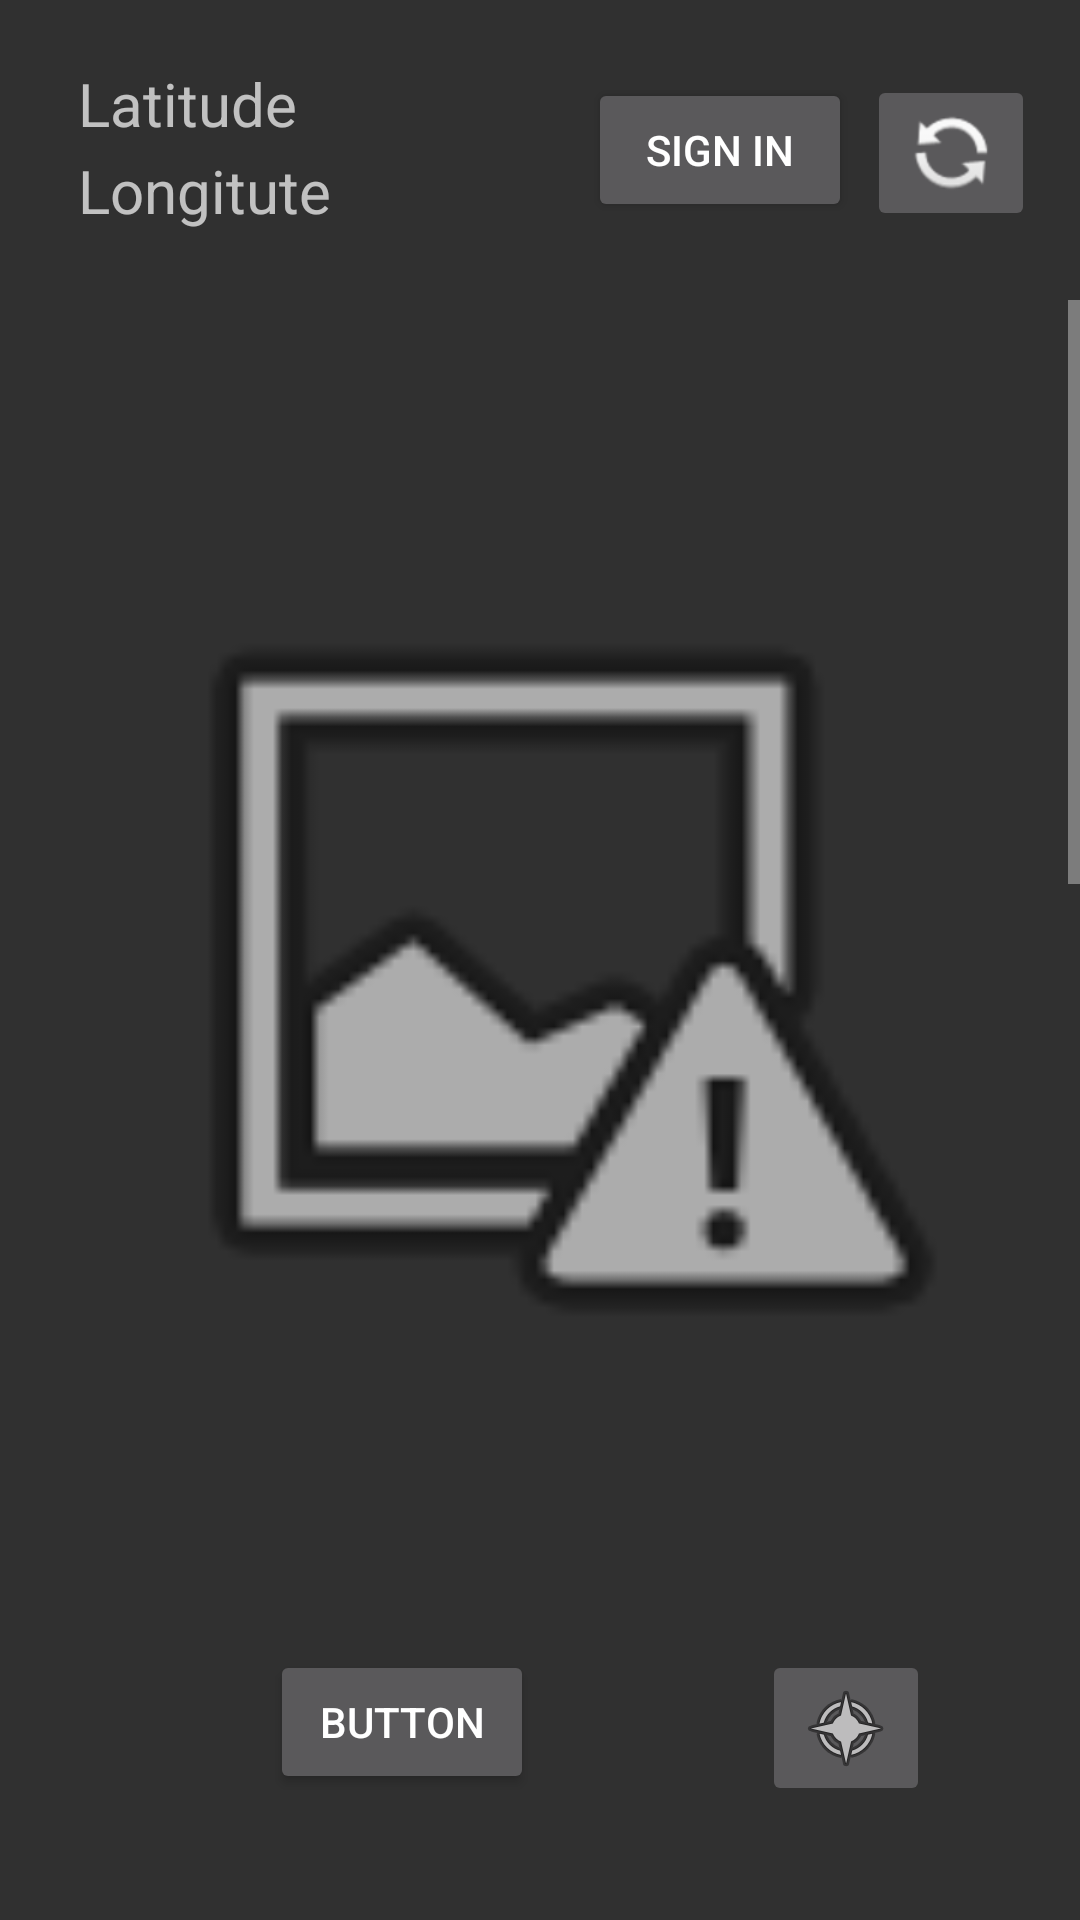

Produce the Android XML layout that renders to this screen, including the resource entries it uses.
<!-- AndroidManifest.xml: application theme Theme.AppCompat.NoActionBar -->
<!-- res/layout/activity_main.xml -->
<?xml version="1.0" encoding="utf-8"?>
<android.widget.RelativeLayout xmlns:android="http://schemas.android.com/apk/res/android"
    xmlns:app="http://schemas.android.com/apk/res-auto"
    xmlns:tools="http://schemas.android.com/tools"
    android:id="@+id/rl"
    android:layout_width="match_parent"
    android:layout_height="match_parent">

    <ImageButton
        android:id="@+id/button"
        android:layout_width="wrap_content"
        android:layout_height="wrap_content"
        android:layout_alignParentTop="true"
        android:layout_alignParentEnd="true"
        android:layout_marginTop="25dp"
        android:layout_marginEnd="15dp"
        android:rotationY="180"
        app:srcCompat="@android:drawable/ic_popup_sync"
        tools:ignore="SpeakableTextPresentCheck" />

    <TextView
        android:id="@+id/lat"
        android:layout_width="wrap_content"
        android:layout_height="wrap_content"
        android:layout_alignParentStart="true"
        android:layout_alignParentTop="true"
        android:layout_marginStart="26dp"
        android:layout_marginTop="21dp"
        android:text="Latitude"
        android:textSize="20sp" />

    <TextView
        android:id="@+id/lng"
        android:layout_width="wrap_content"
        android:layout_height="wrap_content"
        android:layout_alignParentStart="true"
        android:layout_alignParentTop="true"
        android:layout_marginStart="26dp"
        android:layout_marginTop="50dp"
        android:text="Longitute"
        android:textSize="20sp" />

    <ScrollView
        android:layout_width="match_parent"
        android:layout_height="match_parent"
        android:layout_alignParentTop="true"
        android:layout_marginTop="100dp"
        tools:ignore="SpeakableTextPresentCheck">

        <androidx.constraintlayout.widget.ConstraintLayout
            android:layout_width="match_parent"
            android:layout_height="wrap_content">

            <ImageView
                android:id="@+id/imageView1"
                android:layout_width="300dp"
                android:layout_height="450dp"
                app:layout_constraintEnd_toEndOf="parent"
                app:layout_constraintStart_toStartOf="parent"
                app:layout_constraintTop_toTopOf="parent"
                app:srcCompat="@android:drawable/ic_menu_report_image" />

            <Button
                android:id="@+id/take1"
                android:layout_width="wrap_content"
                android:layout_height="wrap_content"
                android:layout_marginStart="60dp"
                android:text="Button"
                app:layout_constraintStart_toStartOf="@+id/imageView2"
                app:layout_constraintTop_toBottomOf="@+id/imageView1" />

            <ImageButton
                android:id="@+id/map1"
                android:layout_width="wrap_content"
                android:layout_height="wrap_content"
                android:layout_marginEnd="20dp"
                app:layout_constraintEnd_toEndOf="@+id/imageView2"
                app:layout_constraintTop_toBottomOf="@+id/imageView1"
                app:srcCompat="@android:drawable/ic_menu_compass"
                tools:ignore="SpeakableTextPresentCheck" />

            <ImageButton
                android:id="@+id/map2"
                android:layout_width="wrap_content"
                android:layout_height="wrap_content"
                android:layout_marginEnd="20dp"
                app:layout_constraintEnd_toEndOf="@+id/imageView2"
                app:layout_constraintTop_toBottomOf="@+id/imageView2"
                app:srcCompat="@android:drawable/ic_menu_compass"
                tools:ignore="SpeakableTextPresentCheck" />

            <ImageButton
                android:id="@+id/map3"
                android:layout_width="wrap_content"
                android:layout_height="wrap_content"
                android:layout_marginEnd="20dp"
                app:layout_constraintEnd_toEndOf="@+id/imageView2"
                app:layout_constraintTop_toBottomOf="@+id/imageView3"
                app:srcCompat="@android:drawable/ic_menu_compass"
                tools:ignore="SpeakableTextPresentCheck" />

            <ImageView
                android:id="@+id/imageView2"
                android:layout_width="300dp"
                android:layout_height="450dp"
                app:layout_constraintEnd_toEndOf="parent"
                app:layout_constraintStart_toStartOf="parent"
                app:layout_constraintTop_toBottomOf="@+id/take1"
                app:srcCompat="@android:drawable/ic_menu_report_image" />

            <Button
                android:id="@+id/take2"
                android:layout_width="wrap_content"
                android:layout_height="wrap_content"
                android:layout_marginStart="60dp"
                android:text="Button"
                app:layout_constraintStart_toStartOf="@+id/imageView3"
                app:layout_constraintTop_toBottomOf="@+id/imageView2" />

            <ImageView
                android:id="@+id/imageView3"
                android:layout_width="300dp"
                android:layout_height="450dp"
                app:layout_constraintEnd_toEndOf="parent"
                app:layout_constraintStart_toStartOf="parent"
                app:layout_constraintTop_toBottomOf="@+id/take2"
                app:srcCompat="@android:drawable/ic_menu_report_image" />

            <Button
                android:id="@+id/take3"
                android:layout_width="wrap_content"
                android:layout_height="wrap_content"
                android:layout_marginStart="60dp"
                android:text="Button"
                app:layout_constraintStart_toStartOf="@+id/imageView3"
                app:layout_constraintTop_toBottomOf="@+id/imageView3" />

        </androidx.constraintlayout.widget.ConstraintLayout>
    </ScrollView>

    <Button
        android:id="@+id/signin"
        android:layout_width="wrap_content"
        android:layout_height="wrap_content"
        android:layout_alignParentTop="true"
        android:layout_marginTop="26dp"
        android:layout_marginEnd="5dp"
        android:layout_toStartOf="@+id/button"
        android:text="Sign In" />

</android.widget.RelativeLayout>
<!-- resources referenced by this layout -->
<resources>

</resources>
